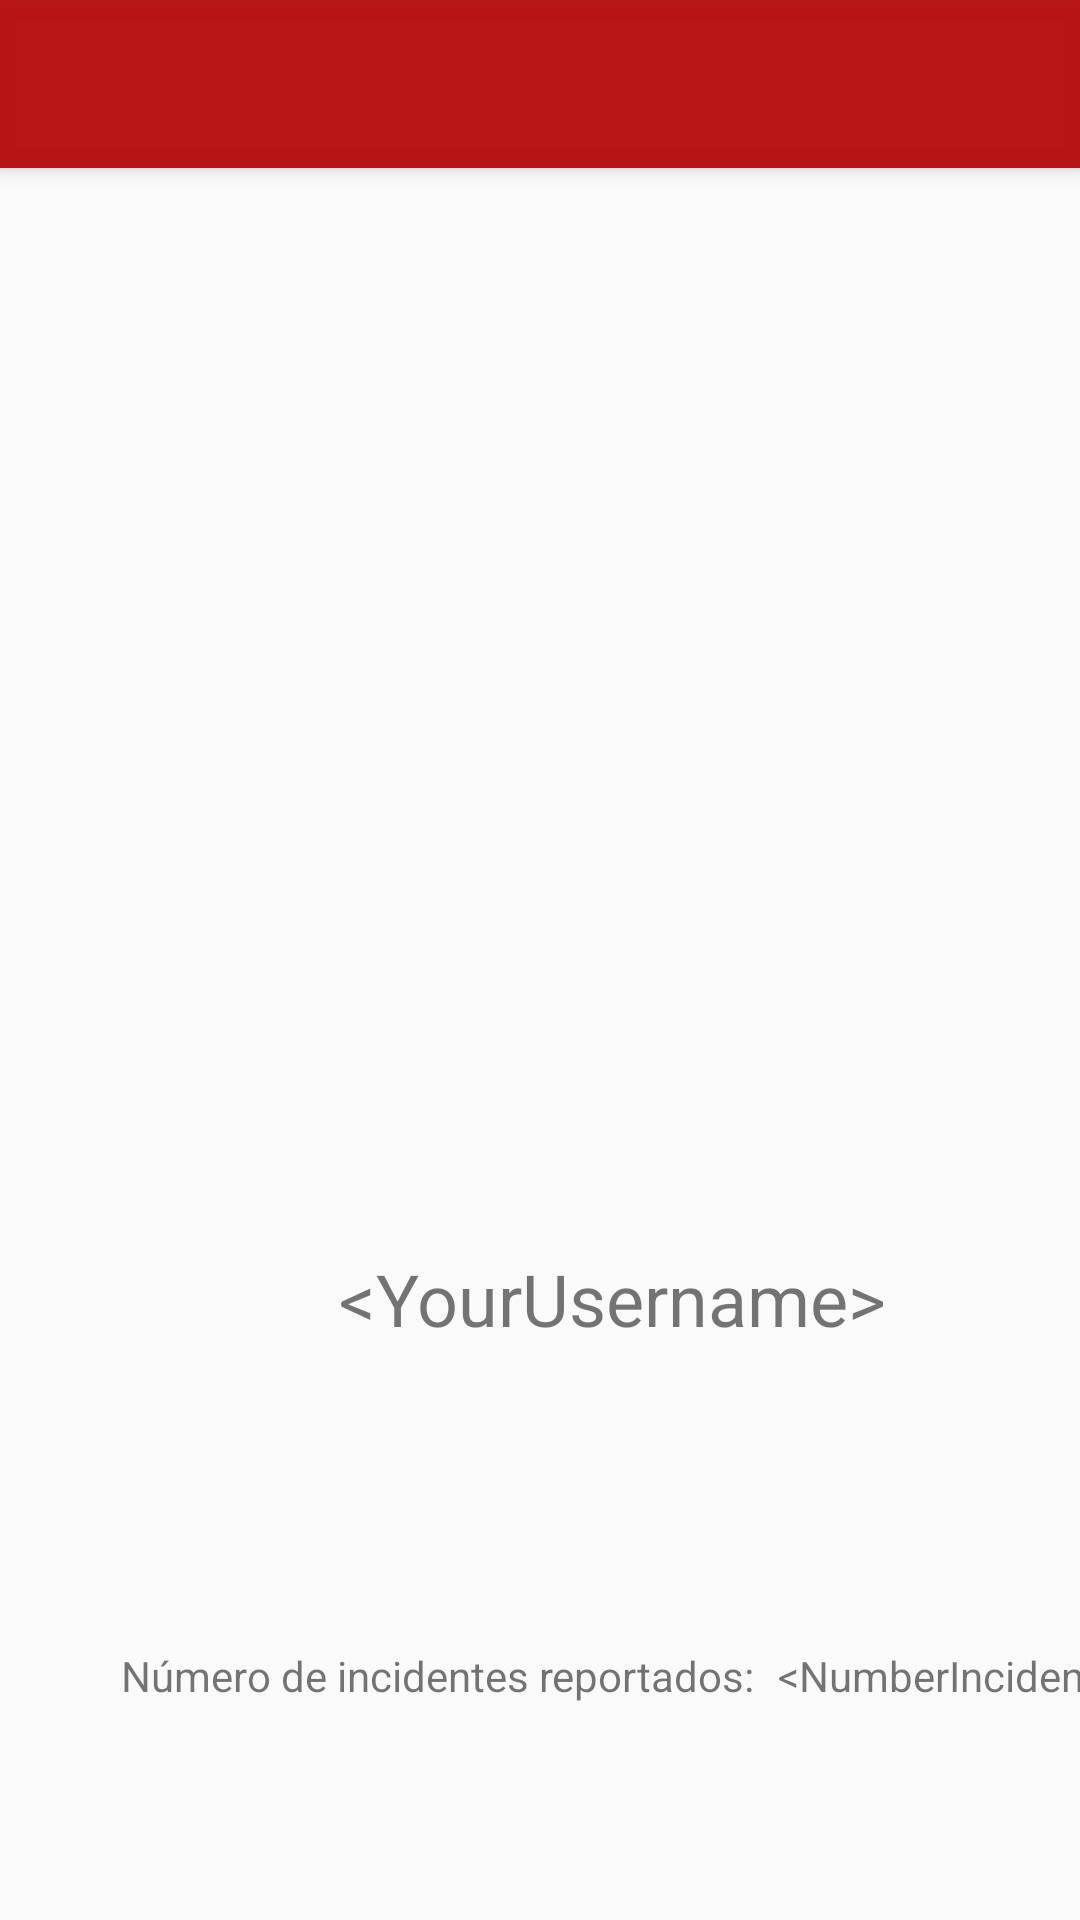

Produce the Android XML layout that renders to this screen, including the resource entries it uses.
<!-- AndroidManifest.xml: activity theme AppTheme.NoActionBar -->
<!-- res/layout/activity_show_profile.xml -->
<?xml version="1.0" encoding="utf-8"?>
<androidx.coordinatorlayout.widget.CoordinatorLayout
        xmlns:android="http://schemas.android.com/apk/res/android"
        xmlns:app="http://schemas.android.com/apk/res-auto"
        xmlns:tools="http://schemas.android.com/tools"
        android:layout_width="match_parent"
        android:layout_height="match_parent"
        tools:context=".showProfileActivity">

    <com.google.android.material.appbar.AppBarLayout
            android:layout_height="wrap_content"
            android:layout_width="match_parent"
            android:theme="@style/AppTheme.AppBarOverlay">

        <androidx.appcompat.widget.Toolbar
                android:id="@+id/toolbar"
                android:layout_width="match_parent"
                android:layout_height="?attr/actionBarSize"
                android:background="?attr/colorPrimary"
                app:popupTheme="@style/AppTheme.PopupOverlay"/>

    </com.google.android.material.appbar.AppBarLayout>

    <include layout="@layout/content_show_profile"/>

</androidx.coordinatorlayout.widget.CoordinatorLayout>
<!-- res/layout/content_show_profile.xml (included above) -->
<?xml version="1.0" encoding="utf-8"?>
<androidx.constraintlayout.widget.ConstraintLayout
        xmlns:android="http://schemas.android.com/apk/res/android"
        xmlns:tools="http://schemas.android.com/tools"
        xmlns:app="http://schemas.android.com/apk/res-auto"
        android:layout_width="match_parent"
        android:layout_height="match_parent"
        app:layout_behavior="@string/appbar_scrolling_view_behavior"
        tools:showIn="@layout/activity_show_profile"
        tools:context=".showProfileActivity" android:contentDescription="@string/userselfpicture">

    <ImageView
            android:layout_width="164dp"
            android:layout_height="157dp" app:srcCompat="@android:drawable/sym_def_app_icon"
            android:id="@+id/imageView" android:layout_marginTop="148dp"
            app:layout_constraintTop_toTopOf="parent" app:layout_constraintStart_toStartOf="parent"
            android:layout_marginLeft="120dp" android:layout_marginStart="120dp"
            android:contentDescription="@string/userselfpicture"/>
    <TextView
            android:text="@string/yourusername"
            android:layout_width="216dp"
            android:layout_height="40dp"
            android:id="@+id/username_text" android:layout_marginTop="52dp"
            app:layout_constraintTop_toBottomOf="@+id/imageView"
            android:gravity="center" android:textSize="24sp" android:layout_marginStart="96dp"
            app:layout_constraintStart_toStartOf="parent" android:layout_marginLeft="96dp"/>
    <TextView
            android:text="@string/n_mero_de_incidentes_reportados"
            android:layout_width="wrap_content"
            android:layout_height="wrap_content"
            android:id="@+id/textView2" android:layout_marginTop="96dp"
            app:layout_constraintTop_toBottomOf="@+id/username_text" app:layout_constraintStart_toStartOf="parent"
            android:layout_marginLeft="40dp" android:layout_marginStart="40dp" android:gravity="center"/>
    <TextView
            android:text="@string/numberincidentes"
            android:layout_width="wrap_content"
            android:layout_height="19dp"
            android:id="@+id/numberIncidentes_text" android:layout_marginTop="96dp"
            app:layout_constraintTop_toBottomOf="@+id/username_text" app:layout_constraintStart_toEndOf="@+id/textView2"
            android:layout_marginLeft="8dp" android:layout_marginStart="8dp"/>
</androidx.constraintlayout.widget.ConstraintLayout>
<!-- resources referenced by this layout -->
<resources>
  <string name="n_mero_de_incidentes_reportados">Número de incidentes reportados:</string>
  <string name="numberincidentes">&lt;NumberIncidentes&gt;</string>
  <string name="userselfpicture">userselfpicture</string>
  <string name="yourusername">&lt;YourUsername&gt;</string>
  <style name="AppTheme.AppBarOverlay" parent="ThemeOverlay.AppCompat.Dark.ActionBar" />
  <style name="AppTheme.PopupOverlay" parent="ThemeOverlay.AppCompat.Light" />
  <style name="AppTheme.NoActionBar">
          <item name="windowActionBar">false</item>
          <item name="windowNoTitle">true</item>
      </style>
</resources>
